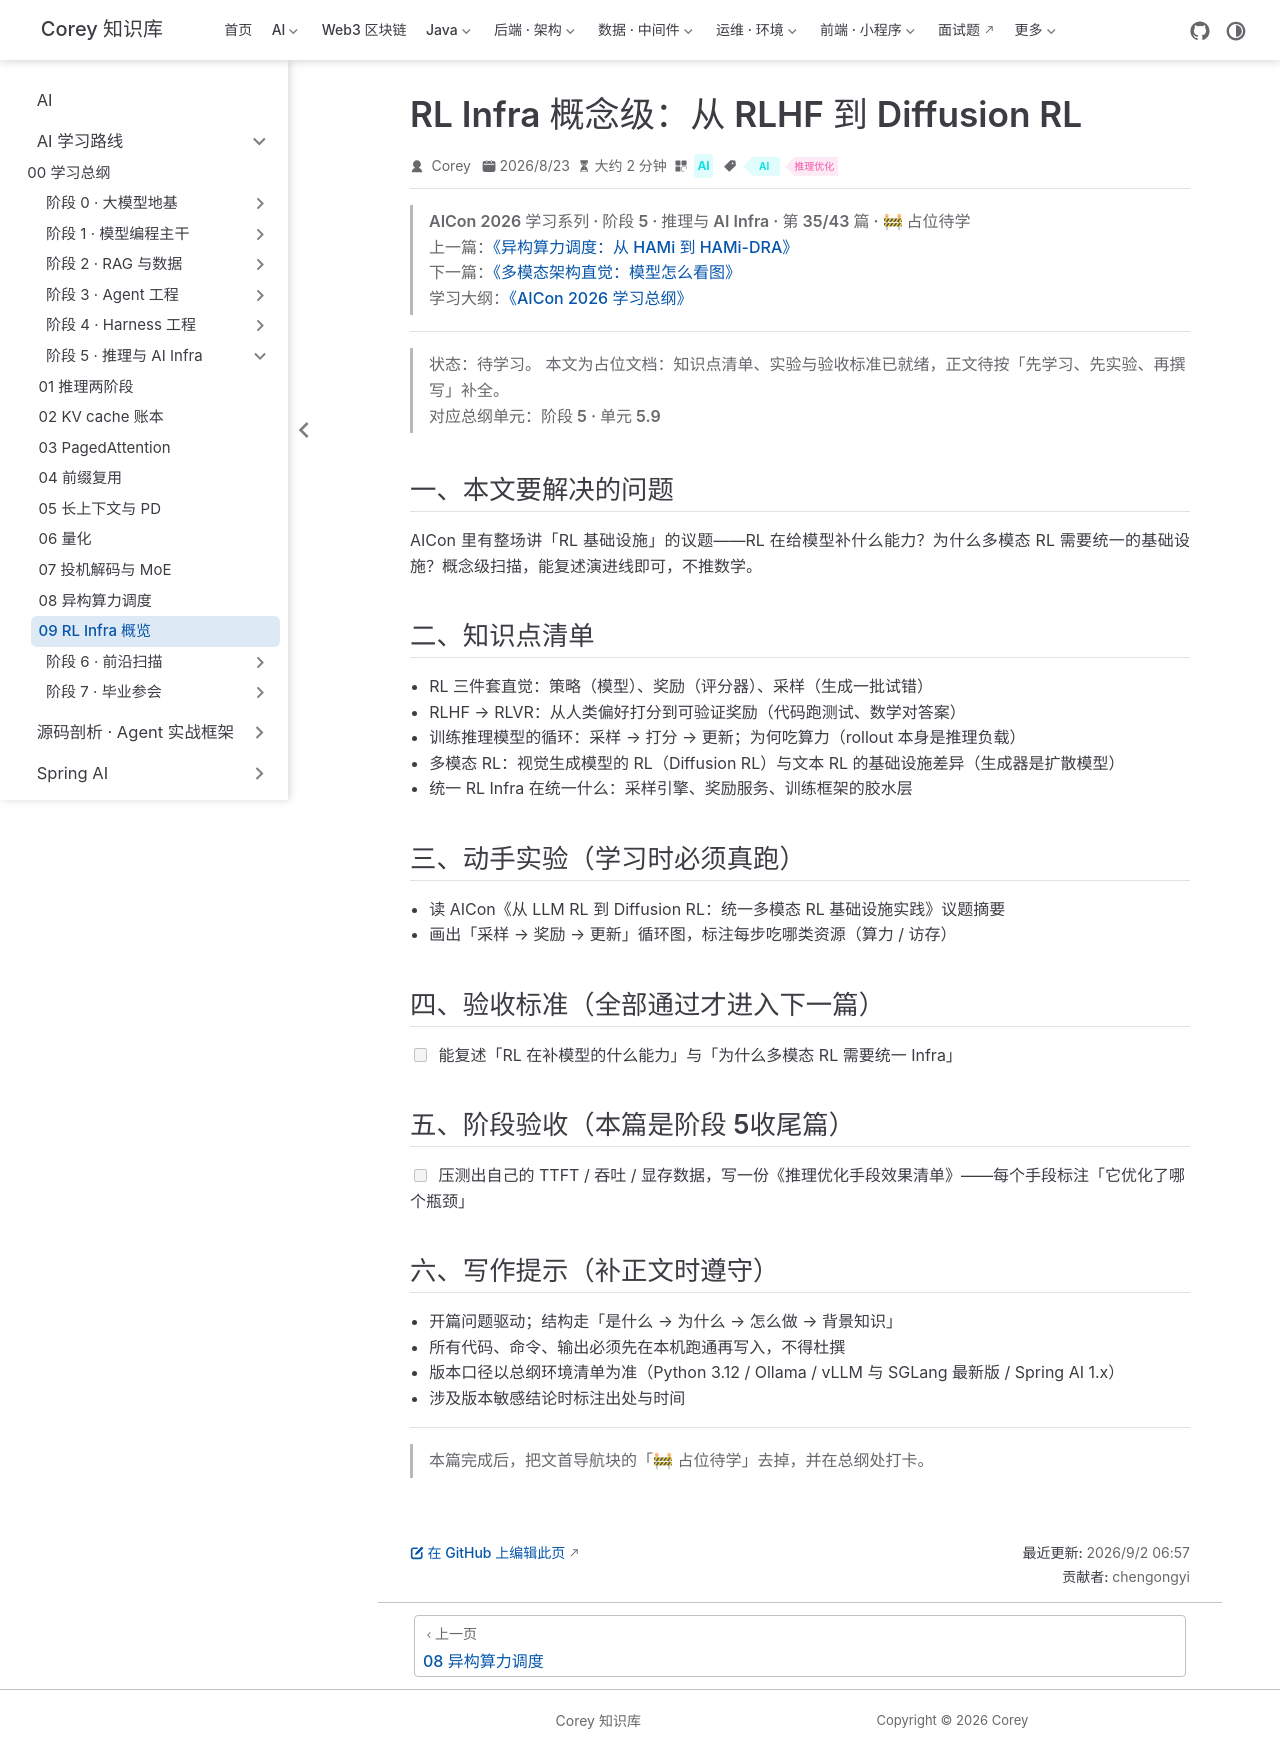

repository: code-corey/code-corey.github.io · page: Ai/roadmap/5-inference-infra/inference-infra-09-rl-infra.html · generator: jekyll

---
title: "RL Infra 概念级：从 RLHF 到 Diffusion RL"
sidebarGroup: "阶段 5 · 推理与 AI Infra"
shortTitle: "09 RL Infra 概览"
order: 9
date: 2026-08-23
category: "AI"
tag:
  - "AI"
  - "推理优化"
description: "【占位待学】RL Infra 概念级：从 RLHF 到 Diffusion RL——对应总纲阶段 5 · 单元 5.9。学完本篇应能：能复述「RL 在补模型的什么能力」与「为什么多模态 RL 需要统一 Infra」"
---

> **AICon 2026 学习系列 · 阶段 5 · 推理与 AI Infra · 第 35/43 篇 · 🚧 占位待学**
> 上一篇：[《异构算力调度：从 HAMi 到 HAMi-DRA》](/Ai/roadmap/5-inference-infra/inference-infra-08-heterogeneous-scheduling)
> 下一篇：[《多模态架构直觉：模型怎么看图》](/Ai/roadmap/6-frontier/frontier-01-multimodal)
> 学习大纲：[《AICon 2026 学习总纲》](/Ai/roadmap/aicon-2026-roadmap)

---

> **状态：待学习。** 本文为占位文档：知识点清单、实验与验收标准已就绪，正文待按「先学习、先实验、再撰写」补全。
> 对应总纲单元：**阶段 5 · 单元 5.9**

## 一、本文要解决的问题

AICon 里有整场讲「RL 基础设施」的议题——RL 在给模型补什么能力？为什么多模态 RL 需要统一的基础设施？概念级扫描，能复述演进线即可，不推数学。

## 二、知识点清单

- RL 三件套直觉：策略（模型）、奖励（评分器）、采样（生成一批试错）
- RLHF → RLVR：从人类偏好打分到可验证奖励（代码跑测试、数学对答案）
- 训练推理模型的循环：采样 → 打分 → 更新；为何吃算力（rollout 本身是推理负载）
- 多模态 RL：视觉生成模型的 RL（Diffusion RL）与文本 RL 的基础设施差异（生成器是扩散模型）
- 统一 RL Infra 在统一什么：采样引擎、奖励服务、训练框架的胶水层

## 三、动手实验（学习时必须真跑）

- 读 AICon《从 LLM RL 到 Diffusion RL：统一多模态 RL 基础设施实践》议题摘要
- 画出「采样 → 奖励 → 更新」循环图，标注每步吃哪类资源（算力 / 访存）

## 四、验收标准（全部通过才进入下一篇）

- [ ] 能复述「RL 在补模型的什么能力」与「为什么多模态 RL 需要统一 Infra」

## 五、阶段验收（本篇是阶段 5收尾篇）

- [ ] 压测出自己的 TTFT / 吞吐 / 显存数据，写一份《推理优化手段效果清单》——每个手段标注「它优化了哪个瓶颈」

## 六、写作提示（补正文时遵守）

- 开篇问题驱动；结构走「是什么 → 为什么 → 怎么做 → 背景知识」
- 所有代码、命令、输出必须先在本机跑通再写入，不得杜撰
- 版本口径以总纲环境清单为准（Python 3.12 / Ollama / vLLM 与 SGLang 最新版 / Spring AI 1.x）
- 涉及版本敏感结论时标注出处与时间

---

> 本篇完成后，把文首导航块的「🚧 占位待学」去掉，并在总纲处打卡。
